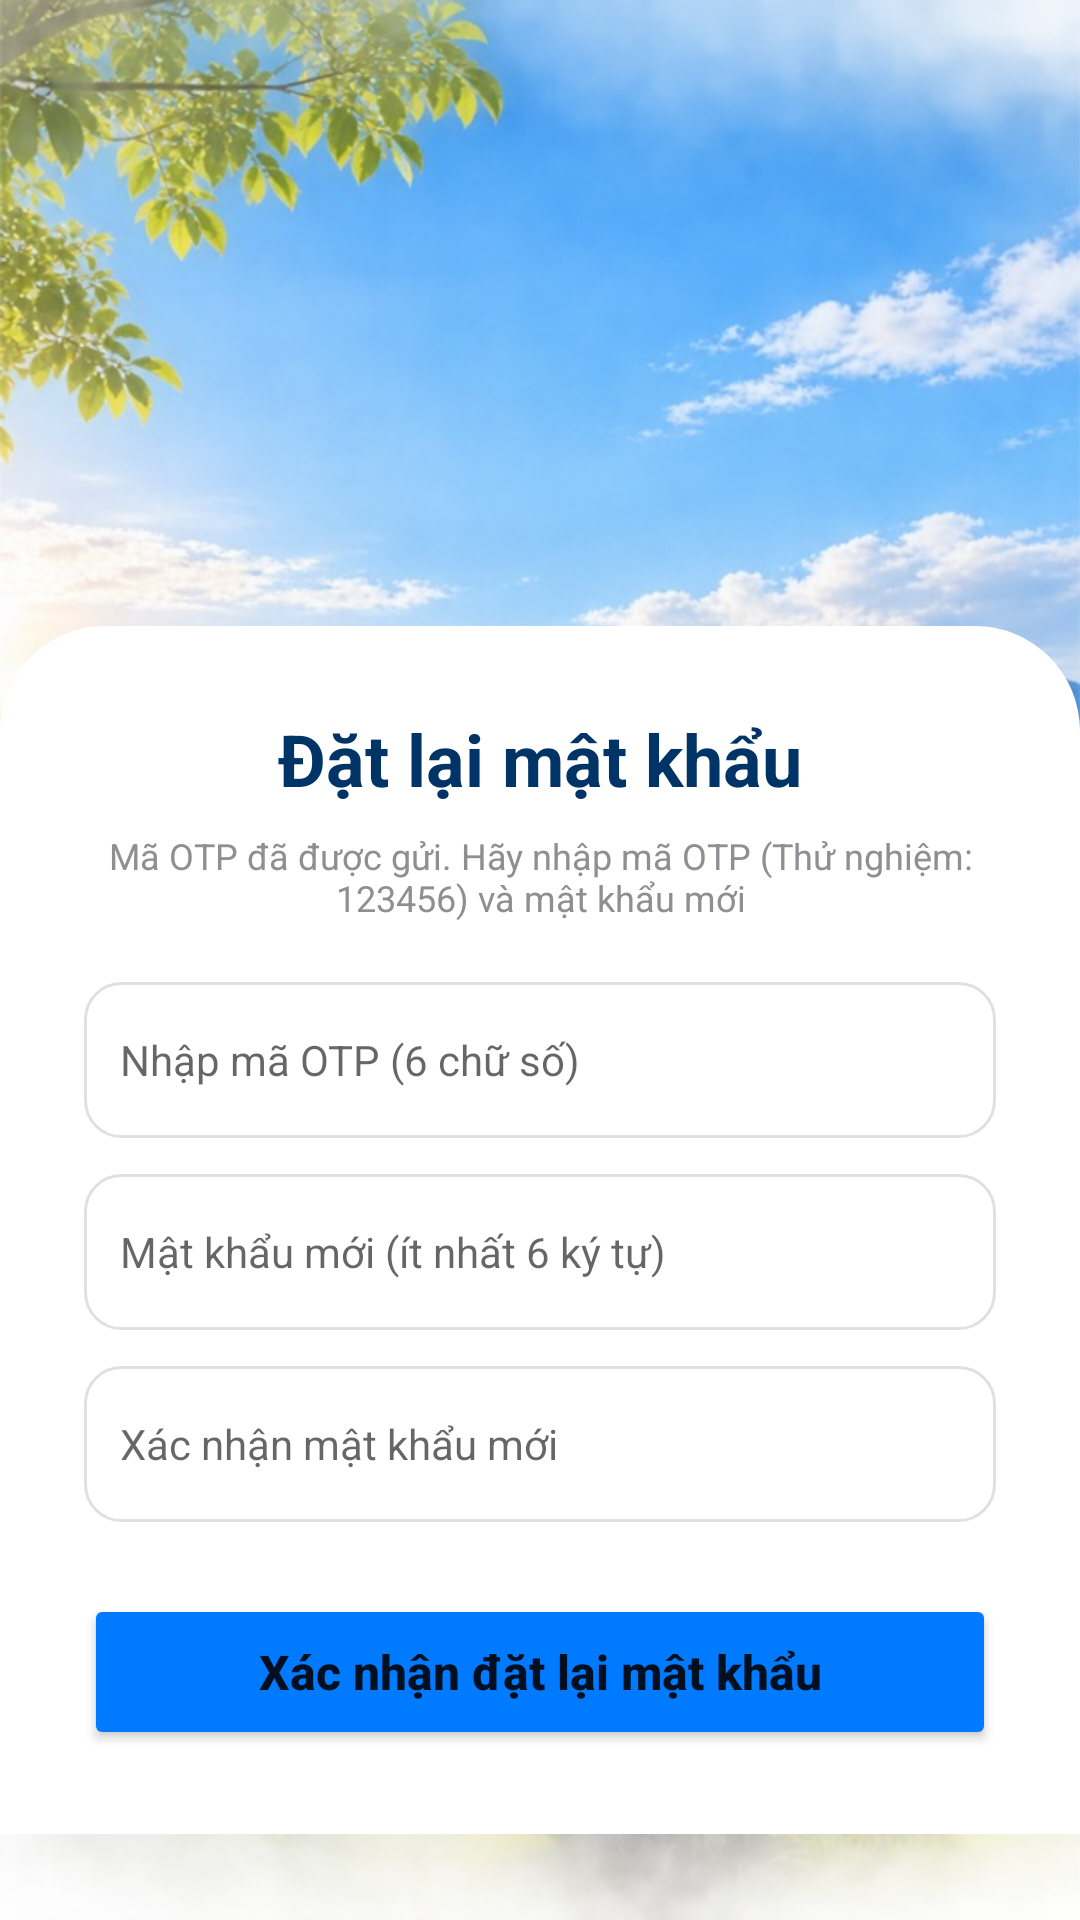

The Android layout XML behind this screen, and the referenced resources:
<!-- AndroidManifest.xml: application theme Theme.Mytravel -->
<!-- res/layout/activity_reset_password.xml -->
<?xml version="1.0" encoding="utf-8"?>
<androidx.constraintlayout.widget.ConstraintLayout xmlns:android="http://schemas.android.com/apk/res/android"
    xmlns:app="http://schemas.android.com/apk/res-auto"
    android:layout_width="match_parent"
    android:layout_height="match_parent">

    <ImageView
        android:id="@+id/imgBackground"
        android:layout_width="match_parent"
        android:layout_height="match_parent"
        android:contentDescription="@string/app_name"
        android:scaleType="centerCrop"
        android:src="@drawable/bg_auth" />

    <androidx.core.widget.NestedScrollView
        android:layout_width="match_parent"
        android:layout_height="match_parent"
        android:fillViewport="true">

        <androidx.constraintlayout.widget.ConstraintLayout
            android:layout_width="match_parent"
            android:layout_height="wrap_content">

            <View
                android:id="@+id/spacer"
                android:layout_width="match_parent"
                android:layout_height="180dp"
                app:layout_constraintTop_toTopOf="parent" />

            <LinearLayout
                android:layout_width="match_parent"
                android:layout_height="wrap_content"
                android:background="@drawable/bg_card_top_rounded"
                android:orientation="vertical"
                android:padding="28dp"
                app:layout_constraintBottom_toBottomOf="parent"
                app:layout_constraintTop_toBottomOf="@id/spacer">

                <TextView
                    android:layout_width="wrap_content"
                    android:layout_height="wrap_content"
                    android:layout_gravity="center"
                    android:text="Đặt lại mật khẩu"
                    android:textColor="@color/dark_blue"
                    android:textSize="24sp"
                    android:textStyle="bold" />

                <TextView
                    android:layout_width="wrap_content"
                    android:layout_height="wrap_content"
                    android:layout_gravity="center"
                    android:layout_marginTop="8dp"
                    android:gravity="center"
                    android:text="Mã OTP đã được gửi. Hãy nhập mã OTP (Thử nghiệm: 123456) và mật khẩu mới"
                    android:textColor="@color/text_hint"
                    android:textSize="12sp" />

                
                <EditText
                    android:id="@+id/edtOtp"
                    android:layout_width="match_parent"
                    android:layout_height="52dp"
                    android:layout_marginTop="20dp"
                    android:background="@drawable/bg_input"
                    android:drawableStart="@drawable/ic_lock"
                    android:drawablePadding="12dp"
                    android:hint="Nhập mã OTP (6 chữ số)"
                    android:inputType="number"
                    android:padding="12dp"
                    android:textSize="14sp" />

                
                <EditText
                    android:id="@+id/edtNewPass"
                    android:layout_width="match_parent"
                    android:layout_height="52dp"
                    android:layout_marginTop="12dp"
                    android:background="@drawable/bg_input"
                    android:drawableStart="@drawable/ic_lock"
                    android:drawablePadding="12dp"
                    android:hint="Mật khẩu mới (ít nhất 6 ký tự)"
                    android:inputType="textPassword"
                    android:padding="12dp"
                    android:textSize="14sp" />

                
                <EditText
                    android:id="@+id/edtConfirmNewPass"
                    android:layout_width="match_parent"
                    android:layout_height="52dp"
                    android:layout_marginTop="12dp"
                    android:background="@drawable/bg_input"
                    android:drawableStart="@drawable/ic_lock"
                    android:drawablePadding="12dp"
                    android:hint="Xác nhận mật khẩu mới"
                    android:inputType="textPassword"
                    android:padding="12dp"
                    android:textSize="14sp" />

                <Button
                    android:id="@+id/btnResetPassword"
                    android:layout_width="match_parent"
                    android:layout_height="52dp"
                    android:layout_marginTop="24dp"
                    android:backgroundTint="@color/primary_blue"
                    android:text="Xác nhận đặt lại mật khẩu"
                    android:textAllCaps="false"
                    android:textSize="16sp"
                    android:textStyle="bold"
                    app:cornerRadius="12dp" />

            </LinearLayout>
        </androidx.constraintlayout.widget.ConstraintLayout>
    </androidx.core.widget.NestedScrollView>
</androidx.constraintlayout.widget.ConstraintLayout>
<!-- resources referenced by this layout -->
<resources>
  <color name="dark_blue">#003366</color>
  <color name="primary_blue">#007AFF</color>
  <color name="text_hint">#8E8E93</color>
  <!-- drawable bg_auth: jpg bitmap (drawable, 188508 bytes) -->
  <!-- drawable bg_card_top_rounded (drawable) -->
  <shape xmlns:android="http://schemas.android.com/apk/res/android">
    <solid android:color="@color/white" />
    <corners android:topLeftRadius="35dp" android:topRightRadius="35dp" />
  </shape>
  <!-- drawable bg_input (drawable) -->
  <shape xmlns:android="http://schemas.android.com/apk/res/android">
    <solid android:color="@color/white" />
    <stroke android:width="1dp" android:color="#E0E0E0" />
    <corners android:radius="12dp" />
  </shape>
  <string name="app_name">My Travel</string>
  <style name="Theme.Mytravel" parent="Theme.MaterialComponents.DayNight.NoActionBar">
          
          <item name="colorPrimary">@color/primary_blue</item>
          <item name="colorPrimaryVariant">@color/dark_blue</item>
          <item name="colorOnPrimary">@color/white</item>
          
          <item name="colorSecondary">#00C853</item>
          <item name="colorSecondaryVariant">#009624</item>
          <item name="colorOnSecondary">@color/white</item>
  
          
          <item name="android:windowDrawsSystemBarBackgrounds">true</item>
          <item name="android:statusBarColor">@android:color/transparent</item>
  
          
          <item name="android:windowActivityTransitions">true</item>
          <item name="android:windowAnimationStyle">@style/SmoothActivityAnimation</item>
      </style>
  <color name="white">#FFFFFF</color>
  <style name="SmoothActivityAnimation" parent="@android:style/Animation.Activity">
          <item name="android:activityOpenEnterAnimation">@anim/slide_in_right</item>
          <item name="android:activityOpenExitAnimation">@anim/slide_out_left</item>
          <item name="android:activityCloseEnterAnimation">@anim/slide_in_left</item>
          <item name="android:activityCloseExitAnimation">@anim/slide_out_right</item>
      </style>
</resources>
